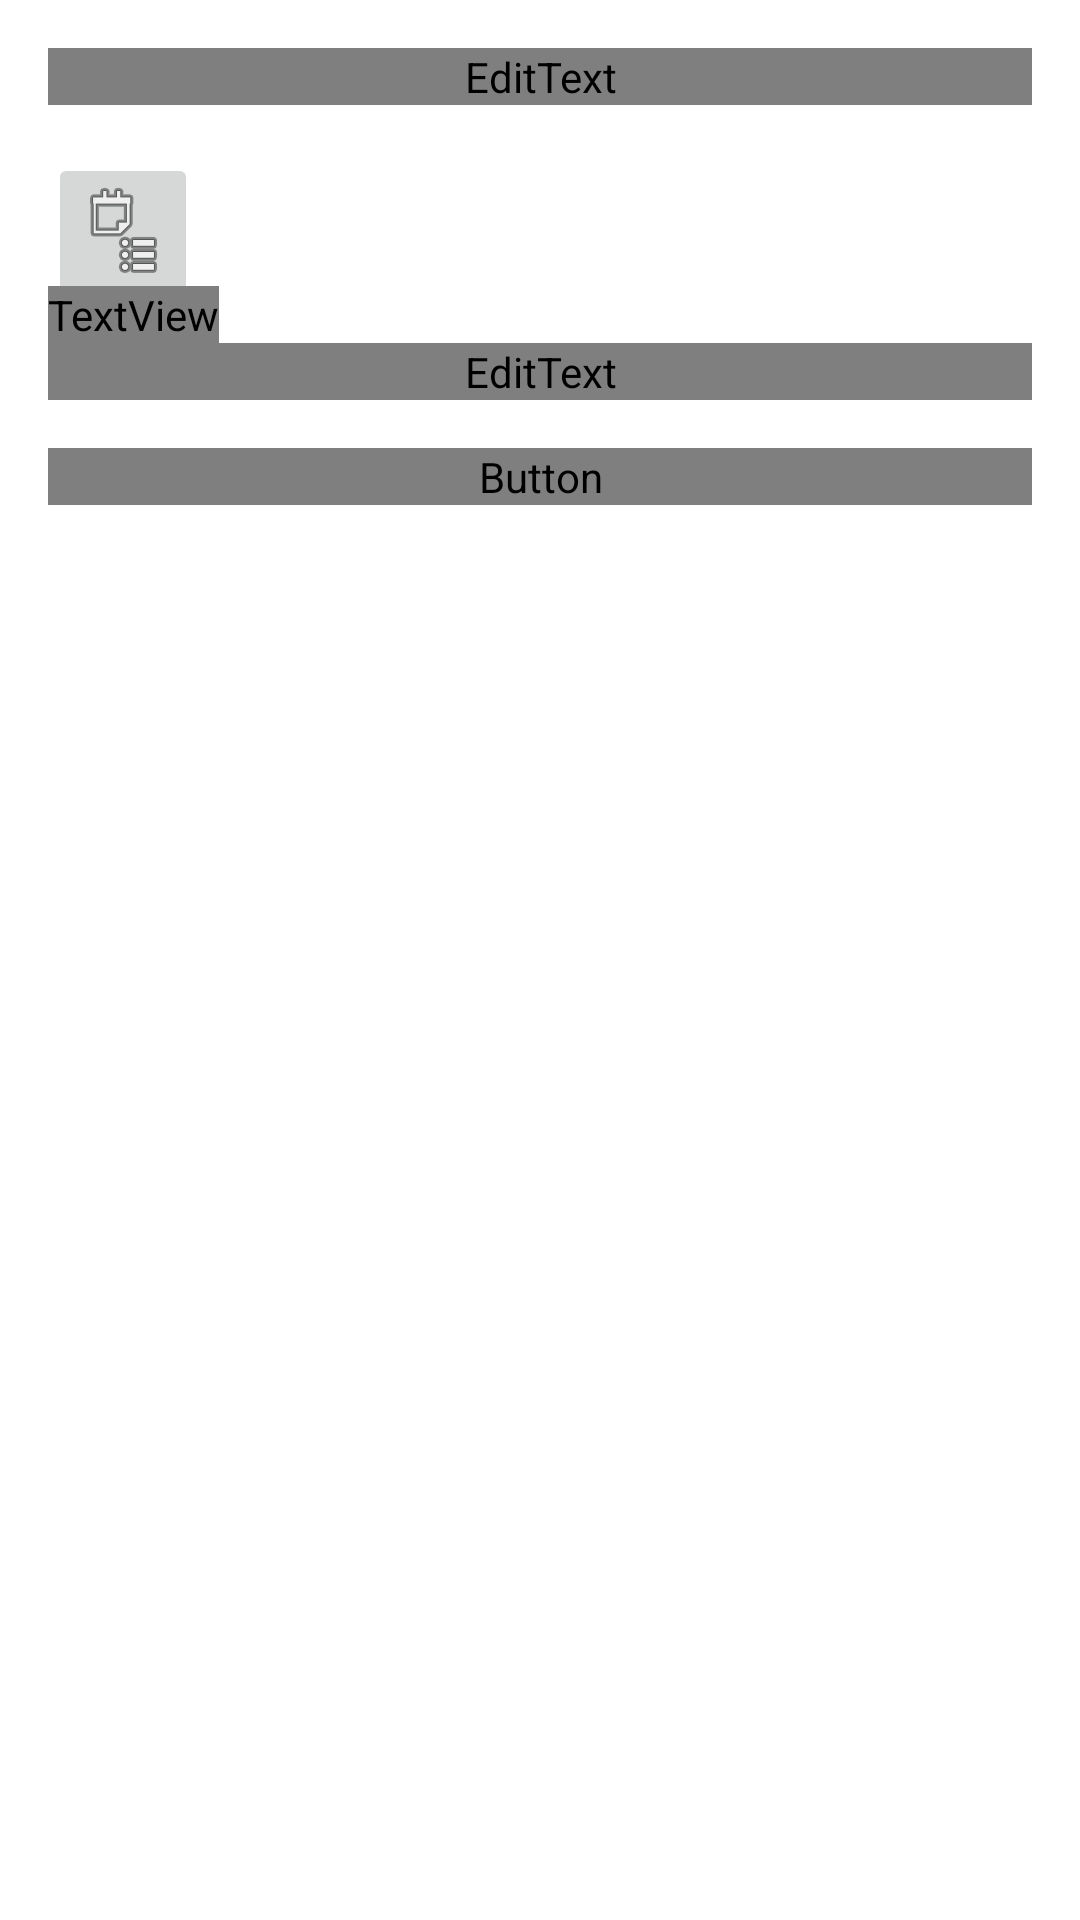

This screen was rendered from an Android layout file. Write that file and the resources it references.
<!-- AndroidManifest.xml: application theme Theme.ArtosExchangeApp -->
<!-- res/layout/activity_create2.xml -->
<?xml version="1.0" encoding="utf-8"?>
<LinearLayout
    xmlns:android="http://schemas.android.com/apk/res/android"
    xmlns:app="http://schemas.android.com/apk/res-auto"
    xmlns:tools="http://schemas.android.com/tools"
    android:layout_width="match_parent"
    android:layout_height="match_parent"
    android:padding="16dp"
    android:orientation="vertical"
    tools:context=".create.PendapatanCreateActivity">

    <com.google.android.material.textfield.TextInputLayout
        android:layout_width="match_parent"
        android:layout_height="wrap_content"
        android:hint="@string/title_pemasukan">

        <EditText
            android:id="@+id/etPemasukan"
            android:layout_width="match_parent"
            android:layout_height="wrap_content"
            android:inputType="textMultiLine"
            android:textSize="16sp"
            android:textColor="@color/primary_text"
            android:fontFamily="@font/notosans_regular"/>
    </com.google.android.material.textfield.TextInputLayout>

    <com.google.android.material.textfield.TextInputLayout
        android:layout_width="match_parent"
        android:layout_height="wrap_content"
        android:layout_marginTop="16dp"
        android:hint="@string/title_nominal">

        <ImageButton
            android:id="@+id/btn_once_date3"
            style="@style/Base.Widget.AppCompat.ImageButton"
            android:layout_width="50dp"
            android:layout_height="wrap_content"
            android:layout_weight="1"
            android:src="@android:drawable/ic_menu_agenda" />

        <TextView
            android:id="@+id/tvDate"
            android:layout_width="wrap_content"
            android:layout_height="wrap_content"
            android:layout_below="@id/tvPendapatan"
            android:layout_alignParentEnd="true"
            android:layout_gravity="start|center_vertical"
            android:layout_marginTop="-8dp"
            android:layout_marginEnd="106dp"
            android:layout_weight="1"
            android:fontFamily="@font/notosans_bold"
            android:textColor="@color/divider"
            android:textSize="16sp"
            tools:text="12/13/2021" />

        <EditText
            android:id="@+id/etNominal2"
            android:layout_width="match_parent"
            android:layout_height="wrap_content"
            android:inputType="number"
            android:textSize="16sp"
            android:textColor="@color/primary_text"
            android:fontFamily="@font/notosans_regular" />
    </com.google.android.material.textfield.TextInputLayout>

    <Button
        android:id="@+id/btnSimpan2"
        android:layout_width="match_parent"
        android:layout_height="wrap_content"
        android:layout_marginTop="16dp"
        android:background="@color/purple_500"
        android:fontFamily="@font/notosans_bold"
        android:text="@string/title_simpan"
        android:textColor="@android:color/white"
        android:textSize="14sp" />
</LinearLayout>
<!-- resources referenced by this layout -->
<resources>
  <color name="divider">#BDBDBD</color>
  <color name="primary_text">#212121</color>
  <color name="purple_500">#FF6200EE</color>
  <string name="title_nominal">Nominal</string>
  <string name="title_pemasukan">Pemasukan</string>
  <string name="title_simpan">Simpan</string>
  <style name="Theme.ArtosExchangeApp" parent="Theme.MaterialComponents.DayNight.DarkActionBar">
          
          <item name="colorPrimary">@color/purple_500</item>
          <item name="colorPrimaryVariant">@color/purple_700</item>
          <item name="colorOnPrimary">@color/white</item>
          
          <item name="colorSecondary">@color/teal_200</item>
          <item name="colorSecondaryVariant">@color/teal_700</item>
          <item name="colorOnSecondary">@color/black</item>
          
          <item name="android:statusBarColor" tools:targetApi="l">?attr/colorPrimaryVariant</item>
          
      </style>
  <color name="purple_700">#FF3700B3</color>
  <color name="white">#FFFFFFFF</color>
  <color name="teal_200">#FF03DAC5</color>
  <color name="teal_700">#FF018786</color>
  <color name="black">#FF000000</color>
</resources>
